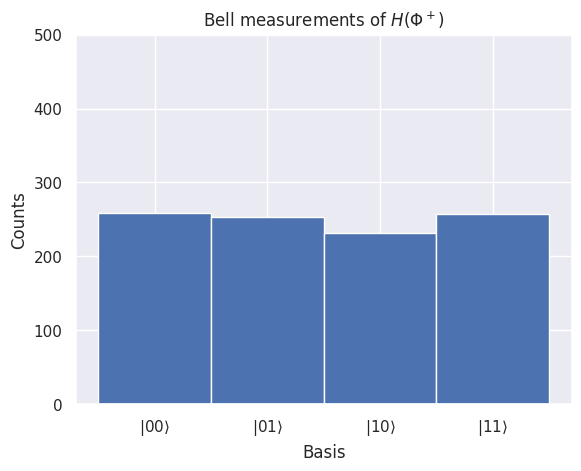

Write the Python code that produced this figure.
import numpy as np
import matplotlib.pyplot as plt
import seaborn as sns

def init_basis() -> np.array:
    """
    Set the basis for the qubits, using the two dimensional
    computational basis |0> = [1,0] and |1> = [0,1], i.e the Z-basis.
    """
    q0 = np.array([1, 0])       # |0>
    q1 = np.array([0, 1])       # |1>    
    
    return q0, q1

def hadamard_gate(qubit: np.array) -> np.array:
    """
    Apply the Hadamard gate to the qubit.
    """
    H = 1/np.sqrt(2) * np.array([[1, 1], [1, -1]])
    qubit = H @ qubit
    
    return qubit

def phase_gate(qubit: np.array) -> np.array:
    """
    Apply the phase gate to the qubit.
    """
    S = np.array([[1, 0], [0, 1j]])
    qubit = S @ qubit
    
    return qubit

def cnot_gate(control_qubit: np.array, target_qubit: np.array) -> (np.array, np.array):
    """
    Apply the 2 qubit CNOT gate to the target and control qubit
    """
    if np.all(control_qubit == np.array([0,1])):        # Checks if control qubit is infact |1>, then applies the pauli x gate
        target_qubit = pauli_x(target_qubit)            # If not, returns the original qubits
    

    return control_qubit, target_qubit

def pauli_x(qubit: np.array) -> np.array:
    """
    Apply the Pauli-X gate to the qubit.
    """
    X = np.array([[0, 1], [1, 0]])
    qubit = X @ qubit
    
    return qubit

def pauli_y(qubit: np.array) -> np.array:
    """
    Apply the Pauli-Y gate to the qubit.
    """
    Y = np.array([[0, -1j], [1j, 0]]) 
    qubit = Y @ qubit
    
    return qubit

def pauli_z(qubit: np.array) -> np.array:
    """
    Apply the Pauli-Z gate to the qubit.
    """
    Z = np.array([[1, 0], [0, -1]])    
    qubit = Z @ qubit
    
    return qubit

def bell_states() -> (np.array, np.array, np.array, np.array):
    """
    Sets up the Bell states, using the 2D computational basis.
    """
    q0, q1 = init_basis()
    phi_plus = 1 / np.sqrt(2) * (np.kron(q0, q0) + np.kron(q1, q1))
    phi_minus = 1 / np.sqrt(2) * (np.kron(q0, q0) - np.kron(q1, q1))

    psi_plus = 1 / np.sqrt(2) * (np.kron(q0, q1) + np.kron(q1, q0))
    psi_minus = 1 / np.sqrt(2) * (np.kron(q0, q1) - np.kron(q1, q0))

    return phi_plus, phi_minus, psi_plus, psi_minus

def hadamard_gate_bell(bellstate: np.array) -> np.array:
    """
    Apply the Hadamard gate to the first qubit in a Bell state
    """
    H = 1/np.sqrt(2) * np.array([[1, 1], [1, -1]])
    new_state = np.kron(H, np.eye(2)) @ bellstate
    
    return new_state

def cnot_gate_bell(bellstate: np.array) -> np.array:
    """
    Apply the CNOT gate to a Bell state using the convention 
    that qubit 1 is the control qubit and qubit 2 is the target qubit.
    """
    X = np.array([[0, 1], [1, 0]])
    if (bellstate[2] or bellstate[3]) != 0:        # Checks if control qubit is infact |1>, then applies the pauli x gate
        new_state = np.kron(np.eye(2), X) @ bellstate

        return new_state
    breakpoint()
    return bellstate

def bell_measurements(bellstate: np.array, n_measurements:  int) -> np.array:
    """
    Perform measurements on a Bell state, which have the following
    First index = |00>
    Second index = |01>
    Third index = |10>
    Fourth index = |11>
    """
    measurements = np.zeros(n_measurements)
    prob = np.abs(bellstate)**2
    for i in range(n_measurements):
        measurements[i] = np.random.choice([0, 1, 2, 3], p=prob)    # Picks a random index according to the probability from the Bell state

    return measurements

def plot_bell_measurements(measurements: np.array) -> None:
    """
    Plot the measurements of a Bell state. Should add proper annotations.
    """
    sns.set_theme(style="darkgrid")
    fig, ax = plt.subplots()
    ax.hist(measurements, bins=[0, 1, 2, 3, 4], align="left", )
    ax.set_xticks([0, 1, 2, 3])
    ax.set_xticklabels([r'$|00\rangle$', r'$|01\rangle$', r'$|10\rangle$', r'$|11\rangle$'])
    ax.set_xlabel('Basis')
    ax.set_ylabel('Counts')
    ax.set_ylim(0, 500)
    ax.set_title(r"Bell measurements of $H(\Phi^+)$")
    # fig.savefig('../doc/figs/hadamard_bell_measurements.pdf') 
    plt.show()



if __name__ == "__main__":
    # Setting up the one qubit basis
    q0, q1 = init_basis()
    # Applying the Pauli gates to the qubits
    q0x = pauli_x(q0)
    q0y = pauli_y(q0)
    q0z = pauli_z(q0)
    q1x = pauli_x(q1)
    q1y = pauli_y(q1)
    q1z = pauli_z(q1)
    # Applying the Hadamard and Phase gates to the qubits
    q0h = hadamard_gate(q0)
    q1h = hadamard_gate(q1)
    q0s = phase_gate(q0)
    q1s = phase_gate(q1)
    # Defining the Bell states
    phi_plus, phi_minus, psi_plus, psi_minus = bell_states()
    # Applying the Hadamard and CNOT gates to the Phi+ Bell state
    H_phi_plus = hadamard_gate_bell(phi_plus)
    # cnot_phiplus = cnot_gate_bell(phi_plus)
    # Performing measurements on the Phi+ Bell state
    measurements = bell_measurements(phi_plus, 1000)
    h_measurements = bell_measurements(H_phi_plus, 1000)
    # ch_measurements = bell_measurements(cnot_phiplus, 1000)
    # Plotting the measurements
    # plot_bell_measurements(measurements)
    plot_bell_measurements(h_measurements)
    
    

